Run: headless pygame with SDL's dummy video driver; simulated clock (each Clock.tick advances the game by its frame time, no real sleeping); random seed 0; keys injected as events and as key.get_pressed() state; mouse plan: one left click at the window centre at the start of phase 2, then a move to the lower-right quarter at the start of phase 3.
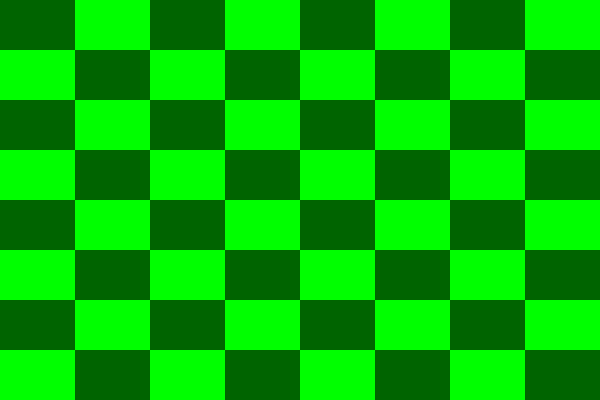
Frame 1 of 4 · flips 1–60 · no input
Frame 2 of 4 · flips 61–180 · clicked the window centre · tapped SPACE, RETURN · held RIGHT (→), D · screen unchanged from frame 1, image omitted
Frame 3 of 4 · flips 181–300 · moved the mouse to the lower-right quarter · held DOWN (↓), S · screen unchanged from frame 2, image omitted
Frame 4 of 4 · flips 301–420 · held LEFT (←), A, UP (↑), W · screen unchanged from frame 3, image omitted

The pygame program that drew these frames:

import pygame
import pygame.freetype

# Initialiser pygame
pygame.init()

# Sett skjermstørrelsen
skjerm_bredde = 600
skjerm_høyde = 400
skjerm = pygame.display.set_mode((skjerm_bredde, skjerm_høyde))

# Sett størrelsen på hver rute i rutenettet
rute_bredde = skjerm_bredde // 8
rute_høyde = skjerm_høyde // 8

# Definer fargene
mørkegrønn = (0, 100, 0)
lysegrønn = (0, 255, 0)

# Definer Spiller klassen
class Spiller:
    def __init__(self, symbol):
        self.symbol = symbol

# Opprett spillere
spillere = [Spiller('X'), Spiller('O')]
spiller_tur = 0

# Initialiser font
font = pygame.freetype.SysFont(None, 24)

# Opprett brettet
brett = [['' for _ in range(8)] for _ in range(8)]

# Sjekk om det er fire på rad
def sjekk_fire_på_rad(brett, symbol):
    # Sjekk horisontale linjer
    for rad in brett:
        for i in range(len(rad) - 3):
            if rad[i] == rad[i + 1] == rad[i + 2] == rad[i + 3] == symbol:
                return True

    # Sjekk vertikale linjer
    for kolonne in range(len(brett[0])):
        for i in range(len(brett) - 3):
            if brett[i][kolonne] == brett[i + 1][kolonne] == brett[i + 2][kolonne] == brett[i + 3][kolonne] == symbol:
                return True

    return False

# Hovedløkken
kjør = True
while kjør:
    for event in pygame.event.get():
        if event.type == pygame.QUIT:
            kjør = False
        elif event.type == pygame.MOUSEBUTTONDOWN:
            x, y = pygame.mouse.get_pos()
            rute_x = x // rute_bredde
            rute_y = y // rute_høyde
            brett[rute_y][rute_x] = spillere[spiller_tur].symbol
            font.render_to(skjerm, (rute_x * rute_bredde + rute_bredde // 2.5, rute_y * rute_høyde + rute_høyde // 2.5), spillere[spiller_tur].symbol, (255, 255, 255))
            if sjekk_fire_på_rad(brett, spillere[spiller_tur].symbol):
                print(f"Spiller {spillere[spiller_tur].symbol} har fire på rad!")
            spiller_tur = (spiller_tur + 1) % 2

    # Tegn rutenettet
    for i in range(8):
        for j in range(8):
            farge = mørkegrønn if (i + j) % 2 == 0 else lysegrønn
            pygame.draw.rect(skjerm, farge, pygame.Rect(i * rute_bredde, j * rute_høyde, rute_bredde, rute_høyde))

    # Oppdater skjermen
    pygame.display.flip()

# Avslutt pygame
pygame.quit()
